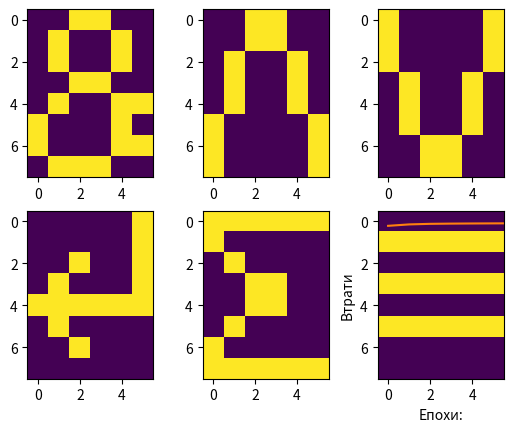

This figure's Python source:
'''
Розробити програмний скрипт, що забезпечує ідентифікацію бінарних зображень 6 спеціальних знаків,
заданих матрицею растра. Для ідентифікації синтезувати, навчити та застосувати штучну нейронну мережу в «сирому» вигляді
реалізації матричних операцій.
Обрані символи: &, ∧, ∨, ↵, ∑, ≡.
'''

import numpy as np
import matplotlib.pyplot as plt


#----------------------------------- вхідні дані DataSet масив ------------------------------------
def data_x ():

    '''
    Вхідна частина навчального DataSet масиву
    формування вхідних бінарних даних графічних примітивів
    :return: x - np.array
    '''

    # &
    a = [0, 0, 1, 1, 0, 0,
         0, 1, 0, 0, 1, 0,
         0, 1, 0, 0, 1, 0,
         0, 0, 1, 1, 0, 0,
         0, 1, 0, 0, 1, 1,
         1, 0, 0, 0, 1, 0,
         1, 0, 0, 0, 1, 1,
         0, 1, 1, 1, 0, 0,]
    # ∧
    b = [0, 0, 1, 1, 0, 0,
         0, 0, 1, 1, 0, 0,
         0, 1, 0, 0, 1, 0,
         0, 1, 0, 0, 1, 0,
         0, 1, 0, 0, 1, 0,
         1, 0, 0, 0, 0, 1,
         1, 0, 0, 0, 0, 1,
         1, 0, 0, 0, 0, 1,]
    # ∨
    c = [1, 0, 0, 0, 0, 1,
         1, 0, 0, 0, 0, 1,
         1, 0, 0, 0, 0, 1,
         0, 1, 0, 0, 1, 0,
         0, 1, 0, 0, 1, 0,
         0, 1, 0, 0, 1, 0,
         0, 0, 1, 1, 0, 0,
         0, 0, 1, 1, 0, 0,]
    #  ↵
    d = [0, 0, 0, 0, 0, 1,
         0, 0, 0, 0, 0, 1,
         0, 0, 1, 0, 0, 1,
         0, 1, 0, 0, 0, 1,
         1, 1, 1, 1, 1, 1,
         0, 1, 0, 0, 0, 0,
         0, 0, 1, 0, 0, 0,
         0, 0, 0, 0, 0, 0, ]
    # ∑
    e = [1, 1, 1, 1, 1, 1,
         1, 0, 0, 0, 0, 0,
         0, 1, 0, 0, 0, 0,
         0, 0, 1, 1, 0, 0,
         0, 0, 1, 1, 0, 0,
         0, 1, 0, 0, 0, 0,
         1, 0, 0, 0, 0, 0,
         1, 1, 1, 1, 1, 1, ]
    # ≡
    f = [0, 0, 0, 0, 0, 0,
         1, 1, 1, 1, 1, 1,
         0, 0, 0, 0, 0, 0,
         1, 1, 1, 1, 1, 1,
         0, 0, 0, 0, 0, 0,
         1, 1, 1, 1, 1, 1,
         0, 0, 0, 0, 0, 0,
         0, 0, 0, 0, 0, 0, ]
    # ----- Візуалізація --------
    plt.subplot(2, 3, 1)
    plt.imshow(np.array(a).reshape(8, 6))
    plt.subplot(2, 3, 2)
    plt.imshow(np.array(b).reshape(8, 6))
    plt.subplot(2, 3, 3)
    plt.imshow(np.array(c).reshape(8, 6))
    plt.subplot(2, 3, 4)
    plt.imshow(np.array(d).reshape(8, 6))
    plt.subplot(2, 3, 5)
    plt.imshow(np.array(e).reshape(8, 6))
    plt.subplot(2, 3, 6)
    plt.imshow(np.array(f).reshape(8, 6))
    plt.show()
    # ----- Вхідна частина навчального DataSet масиву --------
    x = [np.array(a).reshape(1, 48), np.array(b).reshape(1, 48), np.array(c).reshape(1, 48), np.array(d).reshape(1, 48),
         np.array(e).reshape(1, 48), np.array(f).reshape(1, 48)]

    return x


def data_y():
    '''
    Вихідна частина навчального DataSet масиву - відповідь
    формування кодових комбінацій бінарних відповідей в просторі 6 значень
    :return: y - np.array
    '''

    # ----- Вихідна частина навчального DataSet масиву --------
    out_abc = [[1, 0, 0, 0, 0, 0], [0, 1, 0, 0, 0, 0], [0, 0, 1, 0, 0, 0],
               [0, 0, 0, 1, 0, 0], [0, 0, 0, 0, 1, 0], [0, 0, 0, 0, 0, 1]]
    y = np.array(out_abc)

    return y


# ----------------------------------- конструювання нейромережі ------------------------------------

# ----- функція активності - сігмоід -----
def sigmoid(x):
    '''
    :param x: - np.array DataSet in
    :return: activation function - sigmoid
    '''

    return (1 / (1 + np.exp(-x)))


# ----- конструювання нейронної мережі  -----
def f_forward(x, w1, w2):
    '''
    Головна компонента конструювання нейронної мережі.
    Цим та подальшими відрізняється цей приклад від звичайного пресептрона
    Архітектурні залежності:
    1-й рівень: вхідний рівень (1, 48);
    2-й шар: прихований шар (1, 6);
    3-й шар: вихідний рівень (6, 6).
    Графічне відображення архітектури див.Neural_Networks_numpy_2.jpg

    :param x: np.array -
    :param w1: початкові вагові коефіціенти 1 прошарку (вхідного)
    :param w2: початкові вагові коефіціенти 2 прошарку (прихованого)
    :return: a2 - вектор вихідних параметрів мережі - 3 компоненти
    '''

    # структуру вхідного прошарку визначає простір вхідних параметрів x

    # прихований прошарок
    z1 = x.dot(w1)  # зважені вхідні параметри вхідного прошарку 1
    a1 = sigmoid(z1)  # аддитивна згортка - вихід з прошарку 1 - вхід прошарку 2

    # вихідний прошарок
    z2 = a1.dot(w2)  # зважені вхідні параметри прошарку 2 на вихідний прошарок
    a2 = sigmoid(z2)  # вихідні параметри нейромережі

    return (a2)


# ------- ініціалізація початкових значення вагових коефіціентів мережі методом рандомізації
def generate_wt(x, y):
    l = []
    for i in range(x * y):
        l.append(np.random.randn())
    return (np.array(l).reshape(x, y))


# ------- контроль навченості мережі за середньоквадратичною помилкою mean square error(MSE)
def loss(out, Y):
    s = (np.square(out - Y))
    s = np.sum(s) / len(y)
    return (s)


# ------- зворотне поширення помилки -------------------------------------------------------
def back_prop(x, y, w1, w2, alpha):
    # прихований прошарок
    z1 = x.dot(w1)  # зважені вхідні параметри вхідного прошарку 1
    a1 = sigmoid(z1)  # аддитивна згортка - вихід з прошарку 1 - вхід прошарку 2

    # вихідний прошарок
    z2 = a1.dot(w2)  # зважені вхідні параметри прошарку 2 на вихідний прошарок
    a2 = sigmoid(z2)  # вихідні параметри нейромережі

    # похибка на вихідному прошарку
    d2 = (a2 - y)
    d1 = np.multiply((w2.dot((d2.transpose()))).transpose(),
                     (np.multiply(a1, 1 - a1)))

    # градієнт для w1 і w2
    w1_adj = x.transpose().dot(d1)
    w2_adj = a1.transpose().dot(d2)

    # оновлення параметрів з контролем помилки alpha
    w1 = w1 - (alpha * (w1_adj))
    w2 = w2 - (alpha * (w2_adj))

    return (w1, w2)


# ------- тренування мережі з контролем помилки alpha на epoch -----------------------------
def train(x, Y, w1, w2, alpha=0.01, epoch=10):
    acc = []
    losss = []
    for j in range(epoch):
        l = []
        for i in range(len(x)):
            out = f_forward(x[i], w1, w2)
            l.append((loss(out, Y[i])))
            w1, w2 = back_prop(x[i], y[i], w1, w2, alpha)
        print("epochs:", j + 1, "======== acc:", (1 - (sum(l) / len(x))) * 100)
        acc.append((1 - (sum(l) / len(x))) * 100)
        losss.append(sum(l) / len(x))
    return (acc, losss, w1, w2)


# ------- ідентифікація літералів / передбачення ------------------------------------------
def predict(x, w1, w2):
    '''
    Функція прогнозу прийматиме такі аргументи:
    :param x: матриця зображення
    :param w1: треновані ваги
    :param w2: треновані ваги
    :return: відображає ідентифікований літерал - графічну формиу
    '''

    Out = f_forward(x, w1, w2)
    maxm = 0
    k = 0
    for i in range(len(Out[0])):
        if (maxm < Out[0][i]):
            maxm = Out[0][i]
            k = i

    if (k == 0):
        print("Image of symbol &.", '\n')
    elif (k == 1):
        print("Image of symbol ∧.", '\n')
    elif (k == 2):
        print("Image of symbol ∨.", '\n')
    elif (k == 3):
        print("Image of symbol ↵.", '\n')
    elif (k == 4):
        print("Image of symbol ∑.", '\n')
    else:
        print("Image of symbol ≡.", '\n')
    plt.imshow(x.reshape(8, 6))
    plt.show()

    return


if __name__ == '__main__':
    # ------------------- вхідні дані -----------------------------------
    x = data_x()
    y = data_y()
    print('DataSet-масив: навчальна пара для навчання із вчителем')
    print('х = ', x, '\n')
    print('y = ', y, '\n')

    # --- ініціалізація вагових коєфіцієнтів на 2 прошарка з відповідним до характеристик прошарків складом параметрів
    w1 = generate_wt(48, 6)
    w2 = generate_wt(6, 6)

    print('ініціалізація вагових коєфіцієнтів на 2 прошарка')
    # print('(w1 = ', w1, '\n')
    # print('w2 = ', w2, '\n')

    # ------- тренування мережі з контролем помилки alpha на epoch -------
    print('тренування мережі з контролем помилки alpha на epoch')
    acc, losss, w1, w2 = train(x, y, w1, w2, 0.1, 70)

    # натреновані вагови коефіцієнти
    # print('натреновані вагови коефіцієнти  на 2 прошарка')
    # print('(w1 = ', w1, '\n')
    # print('w2 = ', w2, '\n')

    # -------------- контроль / візуалізація параметрів тренування -------
    # точність
    plt.plot(acc)
    plt.ylabel('Точність')
    plt.xlabel("Епохи:")
    plt.show()
    # втрати
    plt.plot(losss)
    plt.ylabel('Втрати')
    plt.xlabel("Епохи:")
    plt.show()

    # ------- ідентифікація символів / передбачення ---------------------
    print('Вхідні параметри відповідають символу "&"')
    print('Результат ідентифікації:')
    predict(x[0], w1, w2)

    print('Вхідні параметри відповідають символу "∧"')
    print('Результат ідентифікації:')
    predict(x[1], w1, w2)

    print('Вхідні параметри відповідають символу "∨"')
    print('Результат ідентифікації:')
    predict(x[2], w1, w2)

    print('Вхідні параметри відповідають символу "↵"')
    print('Результат ідентифікації:')
    predict(x[3], w1, w2)

    print('Вхідні параметри відповідають символу "∑"')
    print('Результат ідентифікації:')
    predict(x[4], w1, w2)

    print('Вхідні параметри відповідають символу "≡"')
    print('Результат ідентифікації:')
    predict(x[5], w1, w2)